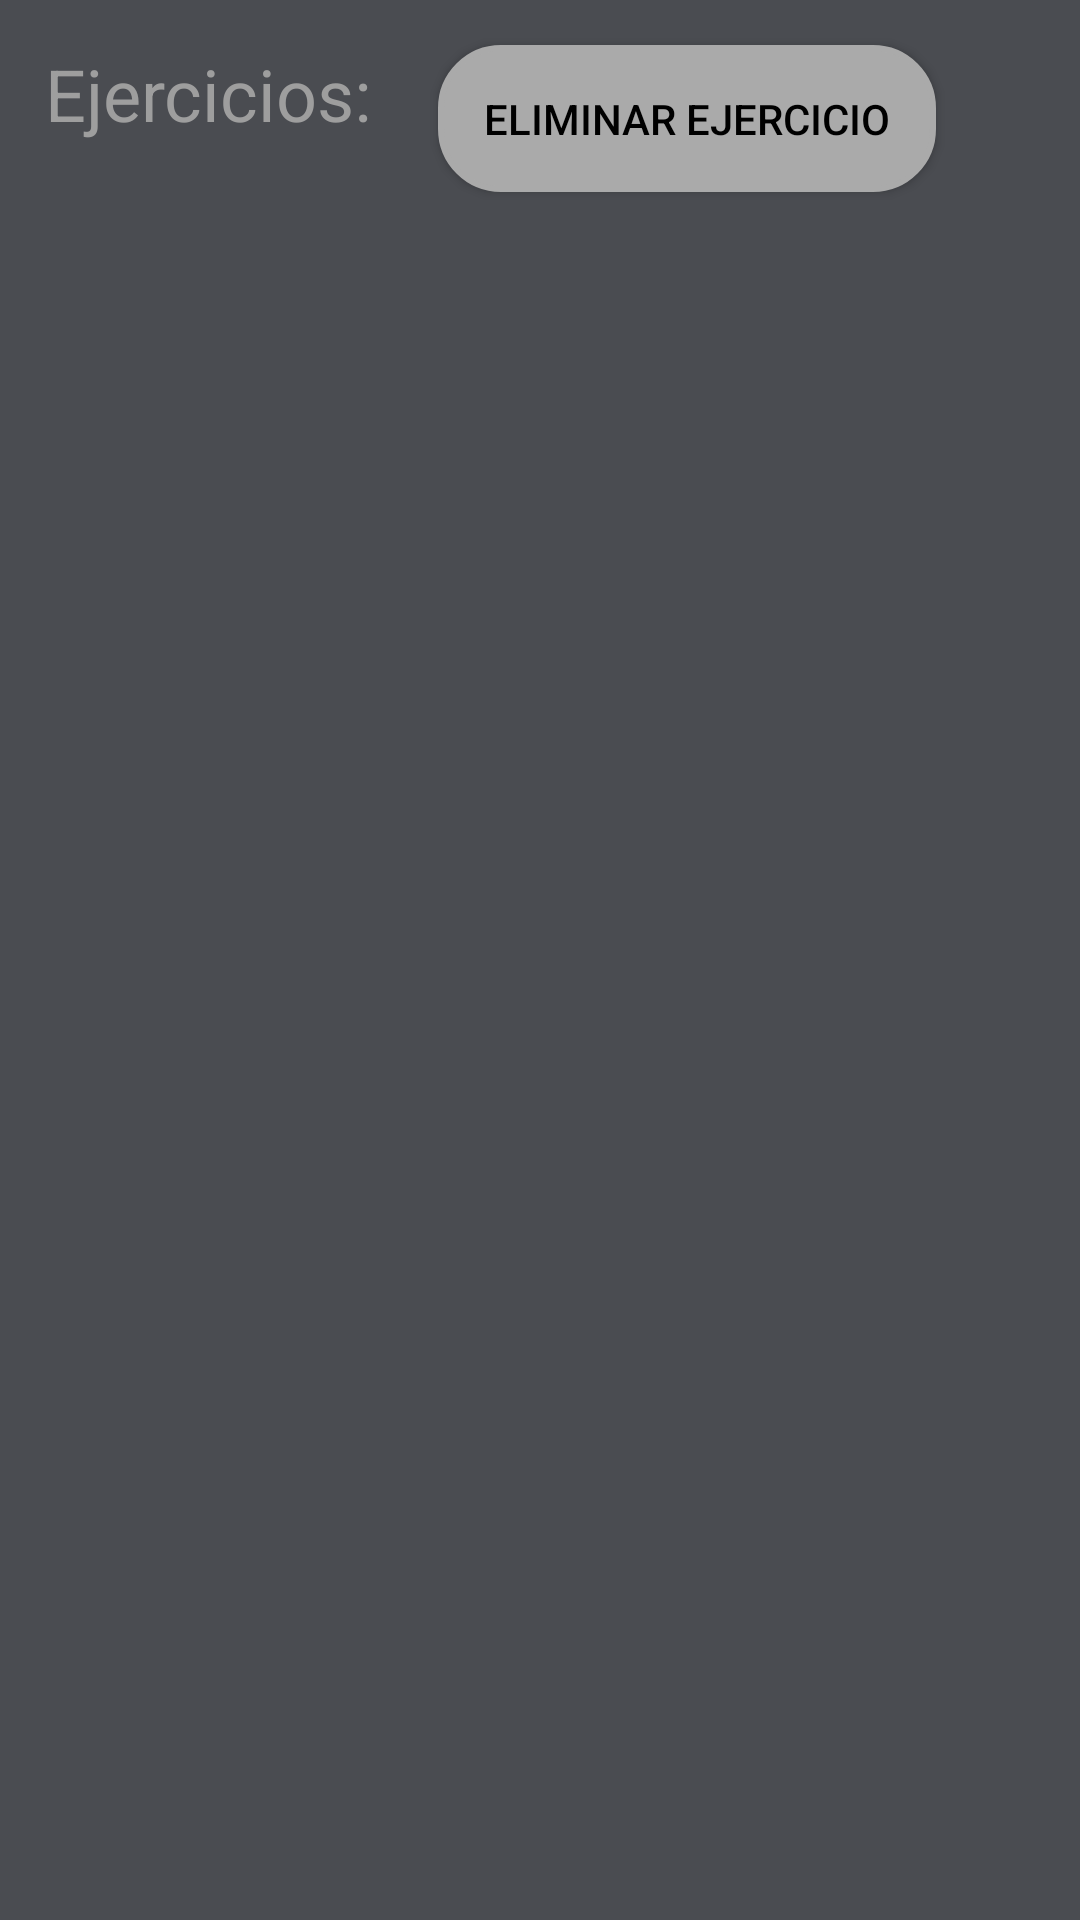

This screen was rendered from an Android layout file. Write that file and the resources it references.
<!-- AndroidManifest.xml: application theme Theme.EnergieElevate -->
<!-- res/layout/activity_ejercicios.xml -->
<?xml version="1.0" encoding="utf-8"?>
<androidx.constraintlayout.widget.ConstraintLayout xmlns:android="http://schemas.android.com/apk/res/android"
    xmlns:app="http://schemas.android.com/apk/res-auto"
    xmlns:tools="http://schemas.android.com/tools"
    android:layout_width="match_parent"
    android:layout_height="match_parent"
    android:background="#4A4C51"
    tools:context=".activity_ejercicios">

    <ListView
        android:id="@+id/listViewEjercicios"
        android:layout_width="match_parent"
        android:layout_height="wrap_content"
        android:layout_marginTop="10dp"
        android:layout_marginBottom="350dp"
        app:layout_constraintBottom_toBottomOf="parent"
        app:layout_constraintEnd_toEndOf="parent"
        app:layout_constraintHorizontal_bias="1.0"
        app:layout_constraintStart_toStartOf="parent"
        app:layout_constraintTop_toBottomOf="@+id/textView9"
        app:layout_constraintVertical_bias="0.034" />

    <TextView
        android:id="@+id/textView9"
        android:layout_width="wrap_content"
        android:layout_height="wrap_content"
        android:layout_marginStart="15dp"
        android:layout_marginTop="15dp"
        android:text="Ejercicios:"
        android:textColor="#9E9E9E"
        android:textSize="24sp"
        app:layout_constraintStart_toStartOf="parent"
        app:layout_constraintTop_toTopOf="parent" />

    <Button
        android:id="@+id/btnEliminarEjercicio"
        android:layout_width="166dp"
        android:layout_height="49dp"
        android:layout_marginTop="15dp"
        android:layout_marginEnd="48dp"
        android:layout_marginBottom="15dp"
        android:background="@drawable/borde_reondo2"
        android:text="Eliminar Ejercicio"
        android:textColor="#000000"
        app:layout_constraintBottom_toTopOf="@+id/listViewEjercicios"
        app:layout_constraintEnd_toEndOf="parent"
        app:layout_constraintTop_toTopOf="parent"
        app:layout_constraintVertical_bias="0.0" />

</androidx.constraintlayout.widget.ConstraintLayout>
<!-- resources referenced by this layout -->
<resources>
  <!-- drawable borde_reondo2 (drawable) -->
  <?xml version="1.0" encoding="utf-8"?>
  <shape xmlns:android="http://schemas.android.com/apk/res/android"
      android:shape="rectangle">
      <solid android:color="@android:color/darker_gray" />
      <corners android:radius="20dp" />
      <stroke
          android:width="2dp"
          android:color="@android:color/darker_gray" />
  </shape>
  <style name="Theme.EnergieElevate" parent="Theme.AppCompat.Light.DarkActionBar">
          
          <item name="colorPrimary">@color/white</item>
          <item name="colorPrimaryVariant">@color/purple_700</item>
          <item name="colorOnPrimary">@color/purple_200</item>
          
          <item name="colorSecondary">@color/teal_200</item>
          <item name="colorSecondaryVariant">@color/teal_700</item>
          <item name="colorOnSecondary">@color/black</item>
          
          <item name="android:statusBarColor">?attr/colorPrimaryVariant</item>
          
      </style>
  <!-- not gathered from this repository: default colours our renderer supplied (Android Studio template values) -->
  <color name="purple_200">#FFBB86FC</color>
  <color name="purple_700">#FF3700B3</color>
  <color name="teal_200">#FF03DAC5</color>
  <color name="teal_700">#FF018786</color>
  <color name="black">#FF000000</color>
  <color name="white">#FFFFFFFF</color>
</resources>
